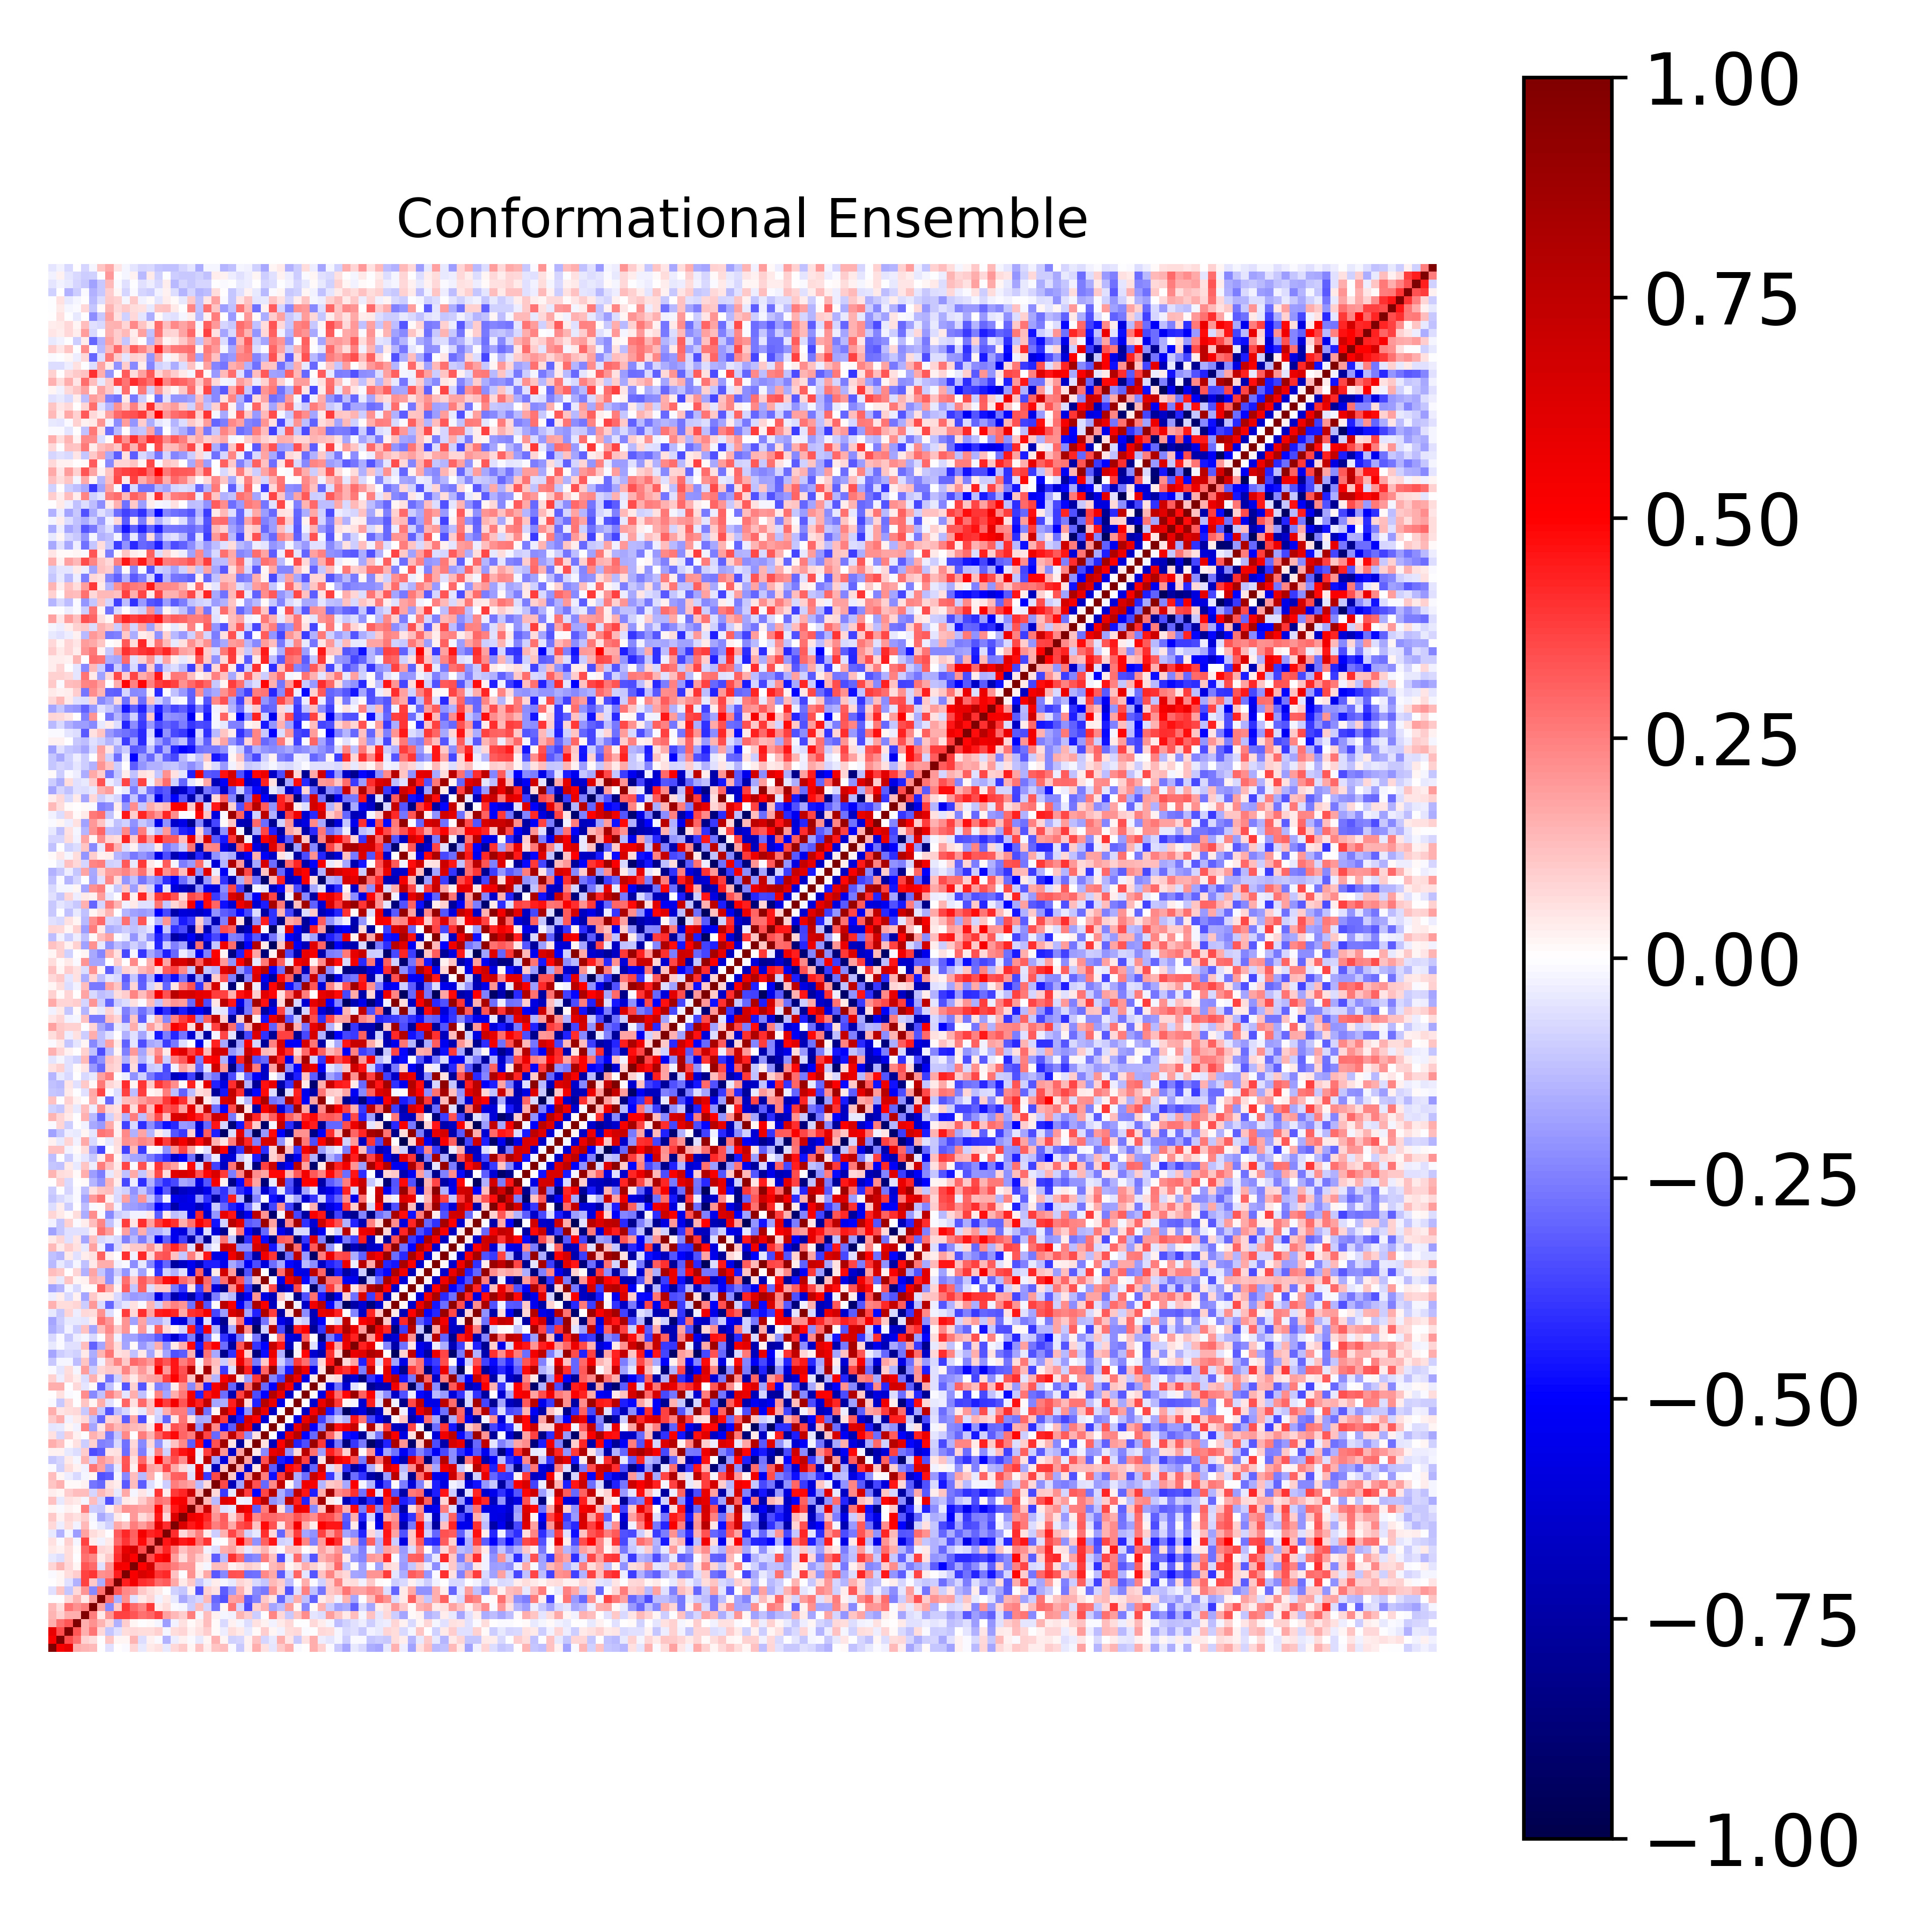

Source data for this figure (header and first rows):
1.000000000000000000e+00, 5.194241606101404063e-01, 5.838001381864295070e-01, 1.566287494188193519e-01, 1.472630194474950915e-01, 1.377711121456657584e-01, -1.740395701784485825e-03, -5.926804349470008587e-02, 2.786229524540732557e-04, -1.196243104330622573e-02, 8.504125887071513346e-02, -4.128476475060190165e-02, 4.330591747476730119e-02, 5.614247723448730770e-02, -4.401306548773271238e-02, 7.695816615857586918e-02, 1.055086120892184676e-01, 1.881822600083070743e-02, 1.194218058884928824e-01, 3.817499203545453301e-02, 1.139688257748507627e-01, 1.314962744208475476e-01, -1.530418560348167402e-02, -1.022185573040092083e-01
5.194241606101404063e-01, 1.000000000000000000e+00, 3.464061830893263028e-01, 2.794608792364691729e-01, 9.143669903897115592e-02, 6.657433203671681010e-02, -1.755838996761166081e-04, 1.152040805117983818e-01, 2.296832178479830955e-02, 1.696303597374018701e-02, 1.460420960240591259e-01, -6.891785208142646446e-02, 2.994151107156976799e-02, -1.092007906943098620e-02, -1.488076728922307079e-01, -3.172673473384699655e-02, 2.854033273237887094e-02, -8.291940017671948354e-03, -4.522449242823100429e-02, 1.837515321812921085e-02, 1.515877612672886510e-01, 2.115825298772235422e-02, -8.732463664046370699e-02, -8.492629503010154512e-02
5.838001381864295070e-01, 3.464061830893263028e-01, 1.000000000000000000e+00, 3.320295340175772325e-01, 1.587743194722237017e-01, 2.661437306195068020e-01, 7.516206097889316373e-02, -1.114610253752150171e-01, -6.031279555276539833e-02, 6.836549286739852793e-02, 7.339110171424777229e-02, 6.596139749701784849e-02, 6.868157403846741893e-02, 8.947690899240798301e-02, -2.316418518509945346e-02, 6.340569459252033691e-02, 8.336840190296465614e-02, 2.450245362988268463e-02, 6.222608561108039504e-02, 9.993023756272009783e-02, 1.528839926262550060e-02, -3.366570211856453193e-02, 7.011749303870538907e-02, 4.485869786917483226e-02
1.566287494188193519e-01, 2.794608792364691729e-01, 3.320295340175772325e-01, 1.000000000000000000e+00, 1.575750211927040290e-01, 2.109411341777224502e-01, 1.440810080353582545e-01, 7.271644407572135094e-02, -1.530076999223852485e-01, 9.433789514846155355e-02, 2.003014732605245055e-02, -6.154270593650294817e-04, 1.046489489624956304e-02, -1.886833220943838138e-02, -1.937383355721838674e-01, -2.639925867286688210e-02, 5.959803616492977824e-02, 1.089106630604523215e-02, 4.048705557395718829e-02, 1.262328187300963411e-01, 9.840614362967717646e-03, -7.302928344991942156e-02, 2.443626094915595653e-02, -1.909954610895368485e-02
1.472630194474950915e-01, 9.143669903897115592e-02, 1.587743194722237017e-01, 1.575750211927040290e-01, 1.000000000000000000e+00, 2.529339785243833738e-01, 4.559014500582242446e-02, 2.055566458577230693e-01, 3.748550925587626481e-01, 3.717937736198931309e-01, 3.320410028668565050e-01, 2.771032558474362806e-01, 3.025861539323709271e-01, 3.729380739639213127e-01, 1.867515308525121709e-01, 1.348322025437675709e-01, 9.728154319189931398e-02, 2.540347518863870779e-01, -2.124243802411826185e-02, 1.317091150801466548e-01, 2.744561311921717150e-02, -1.892165612192146101e-02, -2.624384884685459704e-02, 1.472840385579260447e-01
1.377711121456657584e-01, 6.657433203671681010e-02, 2.661437306195068020e-01, 2.109411341777224502e-01, 2.529339785243833738e-01, 1.000000000000000000e+00, 1.798963164294060946e-01, -2.334360917940711544e-01, 1.044858897282421178e-01, 3.956640317005454266e-01, 2.902230436221223120e-01, 2.384530887013072975e-01, 3.854806921447626600e-01, 3.514059659884127135e-02, 6.586586857924649208e-02, -1.463174232976261792e-02, -1.575140644565875200e-02, -9.784430634069399280e-02, 1.324435218833613093e-01, -8.380121837860288192e-02, -2.669277998964460497e-01, 2.058757255574857406e-02, 2.663943026891789634e-01, -8.270363050089191148e-02
-1.740395701784485825e-03, -1.755838996761166081e-04, 7.516206097889316373e-02, 1.440810080353582545e-01, 4.559014500582242446e-02, 1.798963164294060946e-01, 1.000000000000000000e+00, 2.790798647329279514e-01, -1.638691532460319900e-01, 2.131440279775689839e-01, -6.188082111959378878e-02, 4.375448102608368861e-02, 8.556329345952110033e-02, -2.538787211005229943e-02, 4.631567489533946341e-02, -4.671653386282841047e-02, -1.685475739077209323e-01, -1.030879972779051301e-01, -7.980010310270571616e-02, 1.401922409406669845e-01, -2.956540786677414046e-01, -3.379225690987196495e-01, 1.802918575844541238e-01, 1.970326805315799068e-01
-5.926804349470008587e-02, 1.152040805117983818e-01, -1.114610253752150171e-01, 7.271644407572135094e-02, 2.055566458577230693e-01, -2.334360917940711544e-01, 2.790798647329279514e-01, 1.000000000000000000e+00, 3.305876314608450217e-01, 2.323707612113036503e-01, 2.074662898757026475e-01, 1.066104986500340940e-01, 6.978501391613263494e-02, 4.038228691075720217e-02, -9.293582590634884635e-04, -8.926217410901222948e-02, -1.158290244636701050e-01, 3.092082370327526100e-02, -3.385982535608723643e-01, 8.944094651010564556e-02, 5.801278930474744466e-02, -3.187330329475147606e-01, -1.961563782001252143e-01, 1.499062963078862942e-01
2.786229524540732557e-04, 2.296832178479830955e-02, -6.031279555276539833e-02, -1.530076999223852485e-01, 3.748550925587626481e-01, 1.044858897282421178e-01, -1.638691532460319900e-01, 3.305876314608450217e-01, 1.000000000000000000e+00, 4.382952760055091046e-01, 5.353598535434364036e-01, 4.138521512464511387e-01, 3.868549279212709635e-01, 2.954414232733505452e-01, 3.160969450918844070e-01, 1.692204936188222708e-01, 4.269049871898351889e-02, 1.052887150000981070e-01, -1.125032056238896294e-01, -4.221749677795027383e-02, 3.200145487704052910e-02, -2.009719981784607520e-02, -4.001909282262537670e-02, 8.436581962059291895e-02
-1.196243104330622573e-02, 1.696303597374018701e-02, 6.836549286739852793e-02, 9.433789514846155355e-02, 3.717937736198931309e-01, 3.956640317005454266e-01, 2.131440279775689839e-01, 2.323707612113036503e-01, 4.382952760055091046e-01, 1.000000000000000000e+00, 5.209439322254780791e-01, 6.468089682335884660e-01, 5.879701162970828454e-01, 3.961599958239927499e-01, 4.191789234938706477e-01, 1.171953990050918076e-01, -4.752251284692754485e-03, 2.148525932134871252e-01, 4.350781218677327034e-02, 1.698335862156330200e-01, -3.211543926102612412e-01, -2.339011407011543087e-01, 3.436707022693186730e-01, 3.322816259400535044e-01
8.504125887071513346e-02, 1.460420960240591259e-01, 7.339110171424777229e-02, 2.003014732605245055e-02, 3.320410028668565050e-01, 2.902230436221223120e-01, -6.188082111959378878e-02, 2.074662898757026475e-01, 5.353598535434364036e-01, 5.209439322254780791e-01, 1.000000000000000000e+00, 5.010942561459357236e-01, 6.666164011354598351e-01, 2.985281162207214511e-01, 3.113111620947008329e-01, 2.502919364427214077e-01, 1.980927823179572667e-01, 1.984893360037365273e-01, 3.111711923317881517e-02, -1.913856089565921584e-02, 1.318330768573089951e-01, 1.301836935270030970e-01, 2.503568455711867313e-02, 6.248159910175558190e-02
-4.128476475060190165e-02, -6.891785208142646446e-02, 6.596139749701784849e-02, -6.154270593650294817e-04, 2.771032558474362806e-01, 2.384530887013072975e-01, 4.375448102608368861e-02, 1.066104986500340940e-01, 4.138521512464511387e-01, 6.468089682335884660e-01, 5.010942561459357236e-01, 1.000000000000000000e+00, 3.497041365160481474e-01, 4.774392169583615009e-01, 5.327508529133433424e-01, 1.921947550311063069e-01, 6.861615254070162206e-02, 1.780110299456892919e-01, 1.002169398381763249e-01, 5.342206369670388783e-02, -3.131052981186255302e-01, -1.359691223090997991e-01, 4.036543937338566423e-01, 2.922623504530445504e-01
4.330591747476730119e-02, 2.994151107156976799e-02, 6.868157403846741893e-02, 1.046489489624956304e-02, 3.025861539323709271e-01, 3.854806921447626600e-01, 8.556329345952110033e-02, 6.978501391613263494e-02, 3.868549279212709635e-01, 5.879701162970828454e-01, 6.666164011354598351e-01, 3.497041365160481474e-01, 1.000000000000000000e+00, 3.057532830687955672e-01, 4.239301836519789313e-01, 2.650308981635741135e-01, 1.180941790614025988e-01, 1.842600161101184131e-01, 1.649992337334017789e-01, -2.734315116822034347e-02, -6.325456745333821185e-02, 1.597178690958847291e-01, 1.843045575099004907e-01, 8.969273015568084151e-02
5.614247723448730770e-02, -1.092007906943098620e-02, 8.947690899240798301e-02, -1.886833220943838138e-02, 3.729380739639213127e-01, 3.514059659884127135e-02, -2.538787211005229943e-02, 4.038228691075720217e-02, 2.954414232733505452e-01, 3.961599958239927499e-01, 2.985281162207214511e-01, 4.774392169583615009e-01, 3.057532830687955672e-01, 1.000000000000000000e+00, 4.572592182871980104e-01, 6.005247060066170040e-01, 4.503726100453626646e-01, 4.816736143730511177e-01, 2.762903818427144831e-01, 3.938322056251287173e-01, -1.378023275584787204e-02, -1.027841986477722250e-03, 1.602330173638777111e-01, 4.938890465809367414e-01
-4.401306548773271238e-02, -1.488076728922307079e-01, -2.316418518509945346e-02, -1.937383355721838674e-01, 1.867515308525121709e-01, 6.586586857924649208e-02, 4.631567489533946341e-02, -9.293582590634884635e-04, 3.160969450918844070e-01, 4.191789234938706477e-01, 3.113111620947008329e-01, 5.327508529133433424e-01, 4.239301836519789313e-01, 4.572592182871980104e-01, 1.000000000000000000e+00, 4.109507846742960213e-01, 7.084307369250346376e-02, 1.598402610432185511e-01, 2.518853281280225564e-01, 3.589696552077155378e-02, -9.487628521427381167e-02, 1.548325900406719857e-01, 3.598961518229907841e-01, 2.308757304601890270e-01
7.695816615857586918e-02, -3.172673473384699655e-02, 6.340569459252033691e-02, -2.639925867286688210e-02, 1.348322025437675709e-01, -1.463174232976261792e-02, -4.671653386282841047e-02, -8.926217410901222948e-02, 1.692204936188222708e-01, 1.171953990050918076e-01, 2.502919364427214077e-01, 1.921947550311063069e-01, 2.650308981635741135e-01, 6.005247060066170040e-01, 4.109507846742960213e-01, 1.000000000000000000e+00, 6.329924752891666895e-01, 4.511478792379351455e-01, 4.957878550815204011e-01, 3.859461090805753058e-01, 2.502241052743219840e-01, 3.091760260926108006e-01, 1.694727693010484593e-01, 3.507615648409981302e-01
1.055086120892184676e-01, 2.854033273237887094e-02, 8.336840190296465614e-02, 5.959803616492977824e-02, 9.728154319189931398e-02, -1.575140644565875200e-02, -1.685475739077209323e-01, -1.158290244636701050e-01, 4.269049871898351889e-02, -4.752251284692754485e-03, 1.980927823179572667e-01, 6.861615254070162206e-02, 1.180941790614025988e-01, 4.503726100453626646e-01, 7.084307369250346376e-02, 6.329924752891666895e-01, 1.000000000000000000e+00, 5.563924405154695441e-01, 5.294483945665897640e-01, 4.234415777069521214e-01, 2.079953136831116656e-01, 3.182560797084692528e-01, 7.530321915416607337e-02, 2.221934934411344265e-01
1.881822600083070743e-02, -8.291940017671948354e-03, 2.450245362988268463e-02, 1.089106630604523215e-02, 2.540347518863870779e-01, -9.784430634069399280e-02, -1.030879972779051301e-01, 3.092082370327526100e-02, 1.052887150000981070e-01, 2.148525932134871252e-01, 1.984893360037365273e-01, 1.780110299456892919e-01, 1.842600161101184131e-01, 4.816736143730511177e-01, 1.598402610432185511e-01, 4.511478792379351455e-01, 5.563924405154695441e-01, 1.000000000000000000e+00, 2.544163204263241718e-01, 6.985995260692886566e-01, 1.787074740354840097e-01, -6.071568098081280007e-02, -4.148400054751564398e-02, 6.176641364601394013e-01
1.194218058884928824e-01, -4.522449242823100429e-02, 6.222608561108039504e-02, 4.048705557395718829e-02, -2.124243802411826185e-02, 1.324435218833613093e-01, -7.980010310270571616e-02, -3.385982535608723643e-01, -1.125032056238896294e-01, 4.350781218677327034e-02, 3.111711923317881517e-02, 1.002169398381763249e-01, 1.649992337334017789e-01, 2.762903818427144831e-01, 2.518853281280225564e-01, 4.957878550815204011e-01, 5.294483945665897640e-01, 2.544163204263241718e-01, 1.000000000000000000e+00, 1.401489797517702640e-01, -1.368548387392749255e-01, 6.215643247554197837e-01, 5.845805003140844835e-01, -2.862490127702599363e-02
3.817499203545453301e-02, 1.837515321812921085e-02, 9.993023756272009783e-02, 1.262328187300963411e-01, 1.317091150801466548e-01, -8.380121837860288192e-02, 1.401922409406669845e-01, 8.944094651010564556e-02, -4.221749677795027383e-02, 1.698335862156330200e-01, -1.913856089565921584e-02, 5.342206369670388783e-02, -2.734315116822034347e-02, 3.938322056251287173e-01, 3.589696552077155378e-02, 3.859461090805753058e-01, 4.234415777069521214e-01, 6.985995260692886566e-01, 1.401489797517702640e-01, 1.000000000000000000e+00, 7.662471797513227545e-02, -3.901145646520368659e-01, -4.205301739426246105e-02, 7.848753671456755177e-01
1.139688257748507627e-01, 1.515877612672886510e-01, 1.528839926262550060e-02, 9.840614362967717646e-03, 2.744561311921717150e-02, -2.669277998964460497e-01, -2.956540786677414046e-01, 5.801278930474744466e-02, 3.200145487704052910e-02, -3.211543926102612412e-01, 1.318330768573089951e-01, -3.131052981186255302e-01, -6.325456745333821185e-02, -1.378023275584787204e-02, -9.487628521427381167e-02, 2.502241052743219840e-01, 2.079953136831116656e-01, 1.787074740354840097e-01, -1.368548387392749255e-01, 7.662471797513227545e-02, 1.000000000000000000e+00, 3.567302712015500976e-01, -6.892012729600651699e-01, -1.834574437524280066e-01
1.314962744208475476e-01, 2.115825298772235422e-02, -3.366570211856453193e-02, -7.302928344991942156e-02, -1.892165612192146101e-02, 2.058757255574857406e-02, -3.379225690987196495e-01, -3.187330329475147606e-01, -2.009719981784607520e-02, -2.339011407011543087e-01, 1.301836935270030970e-01, -1.359691223090997991e-01, 1.597178690958847291e-01, -1.027841986477722250e-03, 1.548325900406719857e-01, 3.091760260926108006e-01, 3.182560797084692528e-01, -6.071568098081280007e-02, 6.215643247554197837e-01, -3.901145646520368659e-01, 3.567302712015500976e-01, 1.000000000000000000e+00, 1.051295286254683159e-01, -5.910020124948228704e-01
-1.530418560348167402e-02, -8.732463664046370699e-02, 7.011749303870538907e-02, 2.443626094915595653e-02, -2.624384884685459704e-02, 2.663943026891789634e-01, 1.802918575844541238e-01, -1.961563782001252143e-01, -4.001909282262537670e-02, 3.436707022693186730e-01, 2.503568455711867313e-02, 4.036543937338566423e-01, 1.843045575099004907e-01, 1.602330173638777111e-01, 3.598961518229907841e-01, 1.694727693010484593e-01, 7.530321915416607337e-02, -4.148400054751564398e-02, 5.845805003140844835e-01, -4.205301739426246105e-02, -6.892012729600651699e-01, 1.051295286254683159e-01, 1.000000000000000000e+00, 1.603412352607025970e-01
-1.022185573040092083e-01, -8.492629503010154512e-02, 4.485869786917483226e-02, -1.909954610895368485e-02, 1.472840385579260447e-01, -8.270363050089191148e-02, 1.970326805315799068e-01, 1.499062963078862942e-01, 8.436581962059291895e-02, 3.322816259400535044e-01, 6.248159910175558190e-02, 2.922623504530445504e-01, 8.969273015568084151e-02, 4.938890465809367414e-01, 2.308757304601890270e-01, 3.507615648409981302e-01, 2.221934934411344265e-01, 6.176641364601394013e-01, -2.862490127702599363e-02, 7.848753671456755177e-01, -1.834574437524280066e-01, -5.910020124948228704e-01, 1.603412352607025970e-01, 1.000000000000000000e+00
2.926463387586979853e-02, 2.643024307216345833e-02, -4.335307843426423891e-02, -6.609745815530394808e-02, 9.627887978739427255e-02, -3.465845801256225989e-01, -3.162104350642978012e-01, 4.804814083332044350e-02, 5.790942317375580295e-02, -2.863968053090252264e-01, 9.823981039883085409e-02, -2.524267676191870313e-01, -4.430203004804449812e-02, 2.424838681303406185e-01, -9.016516065722042506e-02, 3.876220046825201715e-01, 4.679878672892905378e-01, 5.437780259782220016e-01, -3.479179334256953665e-02, 3.807276434054509551e-01, 7.640770878691379719e-01, 2.051752133552626478e-01, -6.535447234195626010e-01, 1.865089814268417190e-01
1.639214326574239822e-01, 1.236052403137854055e-01, 1.416015069552720856e-02, 6.134784796676836377e-02, -9.774120469184090221e-02, 8.778613815318904445e-02, -2.471832082339482095e-01, -2.338542800469892158e-01, -7.064094739764330277e-02, -2.762557370521512845e-01, 7.596479258686986147e-02, -2.305104235618501696e-01, 7.643659199940350257e-02, -2.110602727854841154e-01, -4.575089927049097449e-02, 1.234490789014683759e-01, 2.271946696994776027e-01, -3.164592550652268743e-01, 4.723629445009351890e-01, -4.984149748888216935e-01, 3.381757945560648349e-01, 8.607630590963075701e-01, 5.270138825231501789e-02, -7.757742378790982718e-01
6.196150840581379771e-02, -8.424798980594035147e-02, 9.474897743735558042e-02, 2.958665883594181062e-02, -1.383921946400948474e-03, 1.491427163165270076e-01, 1.075417024168542623e-01, -2.612243351398587654e-01, -1.140468167541063282e-01, 2.342937719071804814e-01, 1.902485956670248212e-03, 2.516113034454200426e-01, 1.477376755591778557e-01, 3.077990509653515949e-01, 4.133351043237092903e-01, 4.773976428498789004e-01, 2.986266674514415631e-01, 2.512911944387628549e-01, 7.687288005530347190e-01, 3.609342319871021165e-01, -2.943066315034819636e-01, 2.533314412592839737e-01, 7.441207329766980072e-01, 3.376019378086209111e-01
-4.738368731068968304e-02, -4.083917004381095589e-02, 2.026189843631479373e-02, -2.960390261652065189e-02, 2.355168697468018324e-01, -1.784818727818843764e-01, 5.141152687336569133e-02, 2.048741689802305033e-01, 1.366270816908312091e-01, 1.704506616553884690e-01, 1.343911249108153960e-01, 1.180698002919628592e-01, 5.354145708333257064e-02, 4.585155325606279919e-01, 7.399848552028683024e-02, 3.401313254593473223e-01, 2.892591899951367784e-01, 7.330043466060245372e-01, -2.150502926315160102e-01, 7.816636704855618456e-01, 2.278082458145014588e-01, -4.745385716672417264e-01, -3.146044241304470912e-01, 8.233676824623007429e-01
1.087982020945412881e-01, 1.625204325456391374e-01, -2.638527182937997623e-02, 4.111563400504675975e-02, 7.762049155887064400e-02, -1.287563956366216400e-01, -3.012188300905362937e-01, 8.521464585241254885e-02, 9.440559309349594308e-02, -3.140351345684637141e-01, 1.641842916154624132e-01, -3.439875822915369752e-01, 1.374351188940017843e-02, -9.351615255397119353e-02, -3.029962077288789746e-01, 5.163934124562939015e-02, 2.660026655228291959e-01, 5.726801338289586735e-02, -1.701531760128930371e-01, -1.581044900018320765e-01, 7.335715775092152002e-01, 3.800079391597951939e-01, -7.064620131061606356e-01, -4.484910538820907067e-01
1.591306052931427129e-01, 5.404860149762031468e-02, 6.677357138674994141e-02, 7.713703251810716255e-02, -1.075611181040470599e-01, 1.929494867783904388e-01, -1.080959258731314793e-01, -3.285154838946653943e-01, -1.269359840145778129e-01, -7.690991024040789992e-02, 2.294795378059490479e-02, -4.428989887804463815e-02, 1.244799014505495044e-01, -7.131870410796076198e-02, 1.611209307885365094e-01, 2.653291005889059084e-01, 2.539236745941160223e-01, -2.223886640600361841e-01, 7.653023688944041725e-01, -2.789736238544278657e-01, 2.073737099412378479e-02, 7.888127133156164206e-01, 4.877979531663013679e-01, -5.032021715005191576e-01
-1.060694770084646965e-02, -1.047088259560481349e-01, 7.746445310188143640e-02, -5.283509329860637538e-03, 1.142862914742457103e-01, 1.644160071283899682e-02, 1.615503766396992613e-01, -5.684154086440081077e-02, 1.567584958915507450e-03, 3.027291304447683462e-01, 5.494911131790013170e-02, 2.942748653061886821e-01, 1.193286714272640964e-01, 4.913248291371403176e-01, 3.803567921988363354e-01, 5.317679440927897128e-01, 3.350712998364447359e-01, 5.725831509074191805e-01, 4.349439570745773920e-01, 7.381111893847730476e-01, -1.782948991161377172e-01, -1.624784696757635427e-01, 4.376054965068121860e-01, 7.845252979889314471e-01
3.178414650224302852e-03, 6.035873903190727002e-02, -8.235125044843964737e-03, -1.822865842271273679e-03, 2.205637889353302683e-01, -2.298636905306476463e-01, -1.186201952974834245e-01, 2.463554509980687424e-01, 1.579903637054776433e-01, -5.254225450296956534e-02, 1.590715199702836535e-01, -1.172033807254594662e-01, 1.176857029858080104e-03, 2.392712581152499907e-01, -1.795461008955383242e-01, 1.607039984915761277e-01, 2.588117344543721665e-01, 5.348692815425870606e-01, -4.359281870417006099e-01, 4.554761999740481460e-01, 5.516891954245294327e-01, -2.832473242688561821e-01, -7.139745661327275839e-01, 3.744222268792037345e-01
1.565849271562720080e-01, 1.575366486931854826e-01, -1.504467995871839854e-03, 7.585459058646792929e-02, -4.788130849926770793e-02, 9.037960956965808076e-03, -3.050607200905822158e-01, -1.234016394620576218e-01, -1.286668960286953441e-02, -3.339391547933170390e-01, 8.733655952370521225e-02, -3.315049498565406094e-01, 3.373351243512706654e-02, -2.467446506014476515e-01, -2.128210611591104806e-01, 3.676464727080443889e-02, 2.251833273633351562e-01, -2.326211994813206230e-01, 1.939835766073639001e-01, -4.451077380683015061e-01, 5.284019744753226666e-01, 7.162273893483359632e-01, -3.024758159862673268e-01, -7.716862839303750832e-01
8.812008950993997780e-02, -3.657006239265887110e-02, 7.310430427881600690e-02, 3.607296830420985562e-02, -6.637116476200481674e-02, 1.485487870822544132e-01, 3.420491942345216252e-02, -2.709526240722177626e-01, -9.008780823979489760e-02, 1.226686375353028824e-01, 4.193005821041347753e-02, 1.483225635682250687e-01, 1.723642016404178523e-01, 1.882304875876369132e-01, 3.681900109912812913e-01, 5.010241472642971150e-01, 3.538182077187100871e-01, 1.118339841674667323e-01, 8.517130773036395430e-01, 1.632047989899066687e-01, -1.470266789264624840e-01, 5.089446450386373444e-01, 6.890947700282185062e-01, 5.388658986624282610e-02
-1.434360188608754978e-02, -5.405247132901332130e-02, 6.506616608171443550e-02, -2.327397570470761054e-02, 1.930404914443824005e-01, -9.430346518748125573e-02, 8.238169905453629482e-02, 1.031200168684485302e-01, 9.835934104394974953e-02, 2.398992674144490578e-01, 1.141507273957710067e-01, 1.955217535227255776e-01, 1.037121753542215863e-01, 5.195319999711259795e-01, 1.997802613402564487e-01, 4.560514607579642110e-01, 3.427362626572379445e-01, 7.543972163442618228e-01, 4.086389363471353703e-02, 8.486778730275389426e-01, 1.024968153885142119e-01, -3.859505779582074747e-01, -6.006331315394236592e-02, 8.827407805513222128e-01
-1.063902855702820588e-01, -1.998610013727153065e-02, -1.651731517880252256e-02, -1.283631104925287425e-01, 1.158409679444898643e-01, -1.851281698105234630e-01, -3.085051779973293010e-02, 1.334983366358356849e-01, 2.355780704689581229e-01, 1.091218173270977615e-01, 2.919121213437373408e-01, 2.568473790847767280e-01, 1.982130838459715827e-01, 4.015711373083534763e-01, 3.358322420125555707e-01, 4.539008195320253236e-01, 2.504918861405424635e-01, 3.362837851151813107e-01, -2.061087655441104505e-02, 2.273128627480614783e-01, 1.318308275107129834e-01, -9.619267633031815257e-02, 1.069843653831628327e-01, 5.588410771870904181e-01
-1.720864935611419733e-01, -9.416745088598441060e-02, -7.532991639205854906e-02, -8.904209946106758644e-02, 4.663543679212597132e-02, -1.616071061030114608e-01, 1.426380072736660454e-01, 2.702097616426120119e-01, 5.481607533260597631e-02, 7.550676407549228308e-02, -1.230874067656796134e-01, 4.548593441646454211e-02, -1.784819132960390464e-01, 4.235907573093847245e-02, -1.725040492236525891e-01, -3.364574431403772881e-01, -3.194724414111523303e-01, 1.558734646894369968e-01, -6.896477963519370702e-01, 2.676201046902603742e-01, -1.680272099965298693e-01, -8.069312557348800041e-01, -4.037918461039314288e-01, 4.788794043532841327e-01
-4.365159164983201112e-02, -1.363224912120361738e-02, -5.533529393219296239e-02, -5.829220192962023678e-02, 1.324099869066251156e-01, -3.053397997653858886e-01, -1.787168062857677209e-01, 1.813628623543178942e-01, 6.614109963770596623e-02, -1.744458510491287695e-01, 8.551261901321960748e-03, -1.996074400174916996e-01, -1.293617500367808815e-01, 1.588575443918137653e-01, -2.240105722446277259e-01, 4.669386244255022134e-02, 1.637492830017339418e-01, 4.834840220462992000e-01, -4.495308339344169513e-01, 4.024243202279471077e-01, 5.102145793980711330e-01, -2.841338956073571897e-01, -7.625910072284858288e-01, 3.302335413879599613e-01
-7.603346005118549744e-02, -1.510324404679165566e-02, -1.066583416481787228e-01, -3.440706911724308176e-02, -2.300834935678339535e-02, -7.681873120942016298e-02, -6.071448181940254651e-03, 1.789508582628803746e-01, -2.950039598879281022e-02, -1.806772594248781949e-01, -1.833500929924415657e-01, -2.381319721071102624e-01, -2.448670658708842762e-01, -3.179513815843850177e-01, -4.318958994687100428e-01, -6.221893468837967900e-01, -4.241917701472774360e-01, -2.523093246862250227e-01, -7.093195344384095602e-01, -2.785404635987890343e-01, -1.896323415073605800e-02, -4.006758140287766112e-01, -6.000639344126423858e-01, -2.625043944123548467e-01
-1.620076984299930745e-01, -1.100652984251223321e-01, -2.462083956597449497e-02, -9.889043853325525657e-02, 1.177321725515271672e-01, -1.740334680043695292e-01, 1.322096016143736452e-01, 2.293691127441404576e-01, 1.069950328395760375e-01, 2.086275398621471600e-01, -3.058774160191691724e-03, 1.996146272822230949e-01, -2.961709247271490653e-02, 3.092663519516148374e-01, 7.627419137549558414e-02, 2.155181981356555851e-02, -7.860672940174638634e-02, 4.514742179997972005e-01, -4.237342281203738681e-01, 5.419668388504470524e-01, -1.454828931795638380e-01, -7.406275961729845703e-01, -1.614914645285475681e-01, 8.200562542853970793e-01
-1.794301044504014453e-01, -9.974890382975233616e-02, -4.306783570984873410e-02, -4.585689708020557892e-02, -4.983619138154653239e-02, 3.231176909503243738e-02, 2.771277832800275176e-01, 2.003243620603247510e-01, 8.606503022677505430e-03, 2.038438784539166049e-01, -1.832188890745471699e-01, 1.750819132684831581e-01, -1.516297947162375537e-01, -1.561979097269197980e-01, -7.992463986590336855e-02, -5.490096716329111448e-01, -6.004473044308498153e-01, -2.449838605807549696e-01, -6.032244441756589026e-01, -5.970718685246723806e-02, -5.873188975033001302e-01, -8.065097006816335234e-01, 5.478400505344938748e-02, 2.769997883048685439e-01
-4.452539226712867032e-02, -1.072085326884013035e-01, 8.551839015492081197e-02, -3.189298310735742825e-02, 7.331639948068637003e-02, 6.534125885800723399e-02, 2.116034531475363689e-01, -6.623384109602033221e-02, 7.095381449869281147e-03, 3.819423590527505352e-01, 7.286092454757957249e-02, 4.093716690551846282e-01, 1.783575045208340981e-01, 4.383519900551539616e-01, 4.563258601335364872e-01, 4.270837626834283474e-01, 1.643637528215775301e-01, 4.005959188174259000e-01, 4.221609545528887675e-01, 5.394291298335036622e-01, -3.637122609245000415e-01, -1.877339501655853060e-01, 6.468700642561758807e-01, 7.404109712460059667e-01
1.532144849767725914e-01, 6.983582470349873617e-02, 6.835000681523138721e-02, 7.924180187733181890e-02, -9.452956830222734863e-02, 1.971067888132805590e-01, -6.731251424795141325e-02, -2.982558569808793081e-01, -9.859510393779682969e-02, -4.816438813638820871e-02, 5.684481475463953881e-02, -9.102022782663391973e-03, 1.418979494092275639e-01, -9.651344650701117189e-02, 1.792286342627420759e-01, 2.447666051859488101e-01, 2.060264646583617187e-01, -2.755441374375008357e-01, 7.020043117343613970e-01, -3.354947383355483814e-01, 1.463070775547683361e-02, 7.643190140625574225e-01, 5.169604037503553462e-01, -5.181733074063346045e-01
-3.474593862672993583e-02, 3.348984626893884708e-02, -7.585549292717658210e-02, 2.687185763958082133e-02, -1.737035447027642787e-01, 1.031494629335687196e-01, 3.997681166371598593e-02, 4.068226699739854041e-02, -7.040104215206126337e-02, -1.631909906450749181e-01, -2.015958033374920244e-01, -1.813773461683225174e-01, -1.993659786523625521e-01, -5.726533042705038712e-01, -3.375370168219765099e-01, -7.142208082713341621e-01, -5.631561058252241292e-01, -7.435705037921883642e-01, -4.407660616883501414e-01, -7.354024568582159249e-01, -2.558629654066437720e-01, -8.670196583765353571e-02, -1.394987599195170458e-01, -7.055101153179678120e-01
-1.846609128880671025e-01, -1.410467448943923119e-01, -1.676109442437166003e-02, -7.256720030496024987e-02, 1.131576688152566984e-02, 9.567694528122108397e-03, 3.066386705331989315e-01, 1.709116801744253733e-01, 2.531308219841378951e-02, 3.181211927742542689e-01, -1.162599296312385594e-01, 3.103233766931784432e-01, -6.347927809862653759e-02, 1.048791014216083894e-01, 1.026785385570290893e-01, -2.607018075379761157e-01, -3.973193208931746212e-01, 5.697741752185839920e-02, -3.821026645316141224e-01, 2.604299259432932279e-01, -6.026286620590526333e-01, -8.165160526619164028e-01, 2.217311983369438244e-01, 6.288339384923746778e-01
5.616555384802929957e-02, -4.518610663240461151e-02, 1.104296809865067119e-01, 1.826189202349595350e-02, 2.412272349502638663e-02, 1.496101280159965463e-01, 1.200085817108686864e-01, -2.171025168540801908e-01, -4.094505270169892380e-02, 2.754757852624037939e-01, 1.037161993618540556e-01, 3.191843920076372632e-01, 2.297163008162023123e-01, 3.343990700997365728e-01, 4.719653216225016545e-01, 5.235866999543220546e-01, 2.935840789614415081e-01, 2.208804292637727429e-01, 7.456152293420740262e-01, 2.942196836845604735e-01, -2.443879334249346724e-01, 2.850125137936747599e-01, 7.810856127488652323e-01, 3.389355690519819664e-01
1.274260674225742018e-01, 1.033229458412131957e-01, 4.190252669271110099e-03, 7.929648220486371080e-02, -1.521877809584436525e-01, 1.720276441632152542e-01, -1.152982193677858369e-01, -2.123035966292447785e-01, -9.998768124155517356e-02, -2.054665105284835813e-01, -3.163890335936540149e-02, -1.853534072962720325e-01, 8.358544529962669972e-03, -3.923823813895098156e-01, -9.179069336014480940e-02, -1.515947342143232623e-01, -5.731901592175499272e-02, -5.813150101805356629e-01, 3.097627249371546210e-01, -6.861443417405864720e-01, 4.493284879125448994e-02, 6.682057942672231521e-01, 1.895147432757436079e-01, -8.784490308350348942e-01
-1.344937897696807105e-01, -4.045024430376745889e-02, -8.928817999154642360e-02, -2.033573640712263778e-02, -1.219531403468138986e-01, 4.408147984030200833e-02, 1.607571626196339087e-01, 1.639199894199839802e-01, -2.955059843293488669e-02, -1.184475255598033648e-02, -2.260519601997565686e-01, -3.962045342950309967e-02, -2.270706494835054989e-01, -4.221822150585654576e-01, -2.988762811753007953e-01, -7.579853044385749250e-01, -6.627457175792469402e-01, -5.335866454248077151e-01, -6.758427909490425378e-01, -4.434428935674693539e-01, -4.376023854825120130e-01, -5.508011579109346467e-01, -1.653302445176414170e-01, -2.462055755113640720e-01
-1.249440137246063398e-01, -1.483847428375895672e-01, 4.484120614780699732e-02, -5.945337875145523948e-02, 3.892236826897575719e-02, 5.852811879958514513e-02, 3.048725146622077720e-01, 3.657967327803327701e-02, 6.884046974818073053e-03, 4.024511538581778680e-01, -2.702507984252090073e-02, 4.182523949429310384e-01, 7.183317338244643580e-02, 3.162981653393797110e-01, 3.413588122224078258e-01, 1.235247192139382888e-01, -1.100712378710933387e-01, 2.536843392073225845e-01, 8.152919925910044607e-02, 4.591974569104413928e-01, -5.721658135935575595e-01, -5.397359661790726015e-01, 5.483996203608791919e-01, 7.749725789269102938e-01
1.405609974052607347e-01, 4.064733945368553120e-02, 9.541617002960191274e-02, 6.198930637131502136e-02, -3.990717757086490597e-02, 1.847302221192735627e-01, -2.891156455856799465e-02, -2.983649835226106495e-01, -7.743680855925466622e-02, 6.174501611950119345e-02, 1.043929418997448372e-01, 1.079955203537251440e-01, 2.040919557969905762e-01, 8.882496932106045961e-02, 3.182145625075852857e-01, 4.253696612731546756e-01, 3.123034724917405636e-01, -6.004896251667247997e-02, 8.103500778763730317e-01, -9.582107164089501139e-02, -2.770536707553104480e-02, 6.904474626356225109e-01, 6.476600239186720565e-01, -2.232498188235003123e-01
4.073983751895263183e-02, 8.357923182681417651e-02, -5.729264326458113205e-02, 5.254922622951591765e-02, -1.733661155203415349e-01, 1.202758477978317225e-01, -7.161390587818414200e-02, -5.343056420191889117e-02, -7.641965242345825915e-02, -2.429601264581039699e-01, -1.330034887609097272e-01, -2.505728016552425386e-01, -1.319066878030531742e-01, -5.608760513792476754e-01, -3.123922783607889220e-01, -5.436685232150459957e-01, -3.682447800060903442e-01, -7.278468268385459572e-01, -1.915895197945455819e-01, -8.036727605831375243e-01, -6.064518252435960322e-02, 2.702722490012552381e-01, -1.143492427516835941e-01, -8.989904478289268974e-01
-1.866950240754739199e-01, -1.137518547494839188e-01, -5.948151484356866553e-02, -5.804281392656117367e-02, -5.597585257480238580e-02, 2.626703058974217547e-02, 2.804643122007328682e-01, 1.929266728309433632e-01, -3.390182163097099459e-03, 1.849213737278460334e-01, -1.947845269817282676e-01, 1.612483966771389166e-01, -1.633862907829957134e-01, -1.517650701702807081e-01, -1.001822689194835359e-01, -5.536722147846754316e-01, -5.893884276507291853e-01, -2.336121954774567633e-01, -6.025175735305990932e-01, -6.039151190932266072e-02, -5.952814754904062200e-01, -8.052121661245995599e-01, 2.892915393260608523e-02, 2.693974550948725621e-01
-3.049838670660816667e-02, -1.095257116203720155e-01, 8.822302843690336960e-02, -1.449447304926612147e-02, 3.308865324617104448e-02, 1.306606265734552019e-01, 2.354773383509912443e-01, -1.207642174698989324e-01, -2.630820295899804692e-02, 3.778639485698259137e-01, 5.069432856032558832e-02, 4.083509583657930486e-01, 1.842977186360554853e-01, 3.777172239033559364e-01, 4.625927841367788451e-01, 3.986447576904785239e-01, 1.614811103180754104e-01, 2.776395655387612904e-01, 5.272955444997996510e-01, 4.284574791367663504e-01, -4.630436710962803626e-01, -9.372977398995363529e-02, 7.788326921802476432e-01, 6.075384038914047879e-01
7.943280940145340530e-02, 4.548657057749101729e-02, 7.902558459454506190e-03, 6.445846964598078710e-02, -1.629545548112420472e-01, 2.237940015563062435e-01, -1.553255845698151699e-02, -2.312790902197863208e-01, -9.643107891120006325e-02, -7.113514070496104735e-02, -3.071856810971649449e-02, -2.709373224133233490e-02, 4.618033842165825131e-02, -3.201514902708541555e-01, 3.560846101809987674e-02, -1.284930790400155287e-01, -9.502785315492004448e-02, -5.625721519454819353e-01, 4.141929629149624925e-01, -6.372017035874248947e-01, -2.057487473105052422e-01, 5.785908179892390590e-01, 4.606692342780853711e-01, -7.210945856784506391e-01
-6.354853865272586111e-02, 3.288135067602711986e-02, -9.837160735220328023e-02, 3.660020066012517441e-03, -1.318867419745501091e-01, -1.050601621203600851e-02, 1.051414569054819406e-02, 1.529616370607885800e-01, -2.972124688527441952e-02, -1.849248125965604339e-01, -1.921751310157150672e-01, -2.169510460698763077e-01, -2.521054908273844819e-01, -5.053088551015408880e-01, -4.229334363411762499e-01, -7.300337449832733361e-01, -5.639117720659655442e-01, -5.629613053526559829e-01, -6.786588324123911109e-01, -5.518370063278351667e-01, -1.039936265744799970e-01, -3.010032649079851241e-01, -4.343912073520187489e-01, -5.132204534082446257e-01
-1.145107890712380588e-01, -7.681043572769033490e-02, -4.292792975544850592e-02, -1.300875598471046453e-02, -1.775679784259834582e-01, 2.023500022436423018e-01, 2.746035709628033006e-01, 2.636117340944848716e-02, -7.115712402536418513e-02, 1.830012404343358268e-01, -1.832208463064013970e-01, 2.051634779782337825e-01, -1.132389423291391972e-01, -2.936538383732374413e-01, -2.570624200498904111e-02, -5.397885516133259509e-01, -5.826254002960336020e-01, -5.512502300466612937e-01, -2.039109917804453609e-01, -3.999346662036104560e-01, -7.610985275737521816e-01, -3.961439613548825567e-01, 4.431575882635547803e-01, -1.318458954323483978e-01
-1.009641771449756170e-01, -7.416400734549139472e-03, -7.910613720596618159e-02, -8.620939404893840016e-03, -1.303875854897419140e-01, 5.557851123125973070e-02, 1.151767396299189922e-01, 1.276900721363931901e-01, -6.287209733250968824e-02, -8.639011965446864727e-02, -2.137366310768561983e-01, -1.120772077028410058e-01, -2.274680611215730286e-01, -4.905856333794947344e-01, -3.231566473851091859e-01, -7.635209199955562687e-01, -6.674197174728125903e-01, -6.231402253956215276e-01, -6.504095279983749256e-01, -5.559236392138724447e-01, -3.096220751200009502e-01, -4.029138419976582841e-01, -2.231575598790885018e-01, -4.127880849838976296e-01
6.590784242004912342e-03, 9.702048188974143894e-02, -7.812336201627989585e-02, 2.735208365356717793e-03, 1.557496121624578865e-02, -1.435188824486618719e-01, -2.145069177072055633e-01, 1.432434624921094524e-01, 3.560343859429812574e-02, -3.522342854416604108e-01, -3.340896880587428813e-02, -4.086294567373198738e-01, -1.494947930318541451e-01, -3.089081626315464124e-01, -4.090099576860462549e-01, -3.545922158087824183e-01, -1.696315821202351026e-01, -2.001682285382188620e-01, -5.772552782164417362e-01, -3.317903451010455473e-01, 5.166357041321945065e-01, 2.411882211911217308e-02, -8.399981574881606461e-01, -4.820115727055085397e-01
1.412536119347664043e-01, 6.891208853014026137e-02, 5.901780260381809390e-02, 1.038618862875538042e-02, 1.619801267087684071e-01, -1.907215545679363244e-01, -2.523874086120012628e-01, -4.563799850371162009e-02, 6.543201324617459180e-02, -1.237121926053041943e-01, 1.696446933557363146e-01, -1.171106276524313261e-01, 1.027675189094995889e-01, 3.536114560963082853e-01, 6.983418205286978653e-02, 6.146518849926669859e-01, 6.518987650105464438e-01, 6.188291881864451671e-01, 3.380341015834932850e-01, 4.909798409957648047e-01, 6.358370064363094709e-01, 3.878647678296811563e-01, -2.575155955469077274e-01, 2.325579744856600684e-01
-1.152997362932555031e-01, -1.220007103203074594e-01, 4.399526994183204642e-02, -3.978363151534074910e-02, 1.108015716675718187e-01, -3.859404078030844593e-02, 2.555114071679274179e-01, 1.253711212994390312e-01, 4.276373694253803731e-02, 3.612905509524451664e-01, -1.199631557300416193e-02, 3.411215174084263890e-01, 3.701810331395877923e-02, 3.937318927459753648e-01, 2.400569228972739555e-01, 1.853261968955842998e-01, 2.294747624756970916e-02, 4.784443364340613125e-01, -7.743399415078849879e-02, 6.794519782247042672e-01, -3.690611295723427165e-01, -6.675900739031017661e-01, 2.684747495001497675e-01, 9.335885753638036855e-01
-1.283140734451234388e-01, -6.381115882647604882e-03, -9.817610668658940942e-02, -1.799818084525051792e-02, -5.356113454555912895e-02, -1.065456463429783202e-01, 3.766071556334985027e-02, 2.554195699209367842e-01, 2.120842010558320750e-02, -1.299848065011690312e-01, -1.757279284512805184e-01, -1.858948856994756815e-01, -2.645955827612141986e-01, -3.405280659218864470e-01, -4.077890783302592914e-01, -6.394236231242785840e-01, -5.058210286489990271e-01, -2.812341228908539215e-01, -8.590107202824348587e-01, -1.925251320196378069e-01, -3.701039875522187800e-02, -6.139919297330110881e-01, -6.083963194372693506e-01, -1.036345086401558452e-01
... 109 more rows
